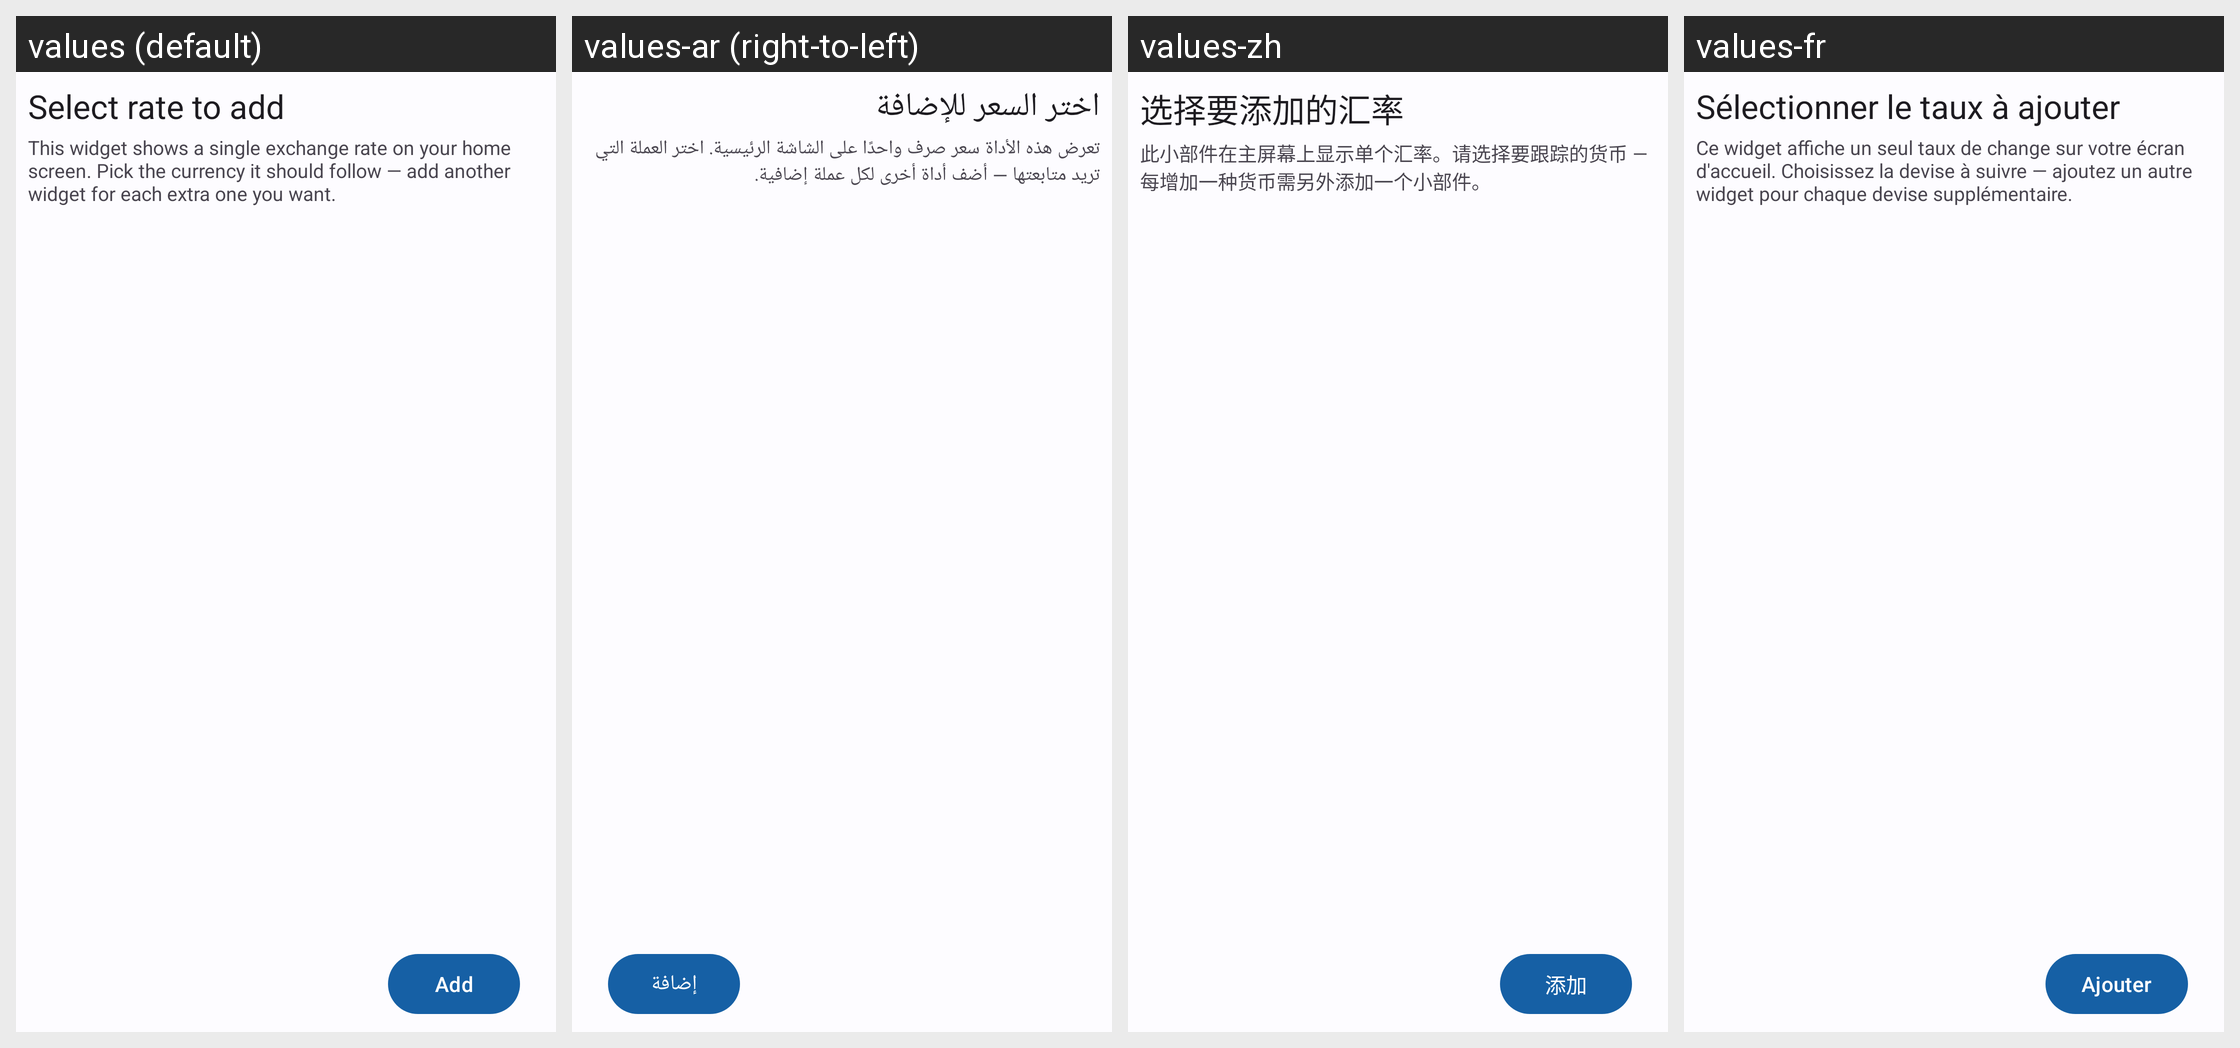

Translations of the strings shown on this Android screen, per locale in the grid:
Android screen res/layout/widget_configure.xml rendered under 4 locales, left to right: values (default), values-ar (right-to-left), values-zh, values-fr. Device: Nexus 5 (rendered at 1080×1920; each locale shown at half size, 540×960, under a caption strip naming it); theme AppTheme.
Other locales in the repository, not shown: values-af, values-de, values-es, values-nd, values-pt, values-sn, values-sw.
Strings drawn on this screen, with the default value and each locale's value (text and hints the layout hard-codes, and strings that could not be matched under every locale, appear in the picture but are not listed):

widget_add_desc
  values: Select rate to add
  values-ar: اختر السعر للإضافة
  values-zh: 选择要添加的汇率
  values-fr: Sélectionner le taux à ajouter

widget_add_summary
  values: This widget shows a single exchange rate on your home screen. Pick the currency it should follow — add another widget for each extra one you want.
  values-ar: تعرض هذه الأداة سعر صرف واحدًا على الشاشة الرئيسية. اختر العملة التي تريد متابعتها — أضف أداة أخرى لكل عملة إضافية.
  values-zh: 此小部件在主屏幕上显示单个汇率。请选择要跟踪的货币 — 每增加一种货币需另外添加一个小部件。
  values-fr: Ce widget affiche un seul taux de change sur votre écran d'accueil. Choisissez la devise à suivre — ajoutez un autre widget pour chaque devise supplémentaire.

widget_add
  values: Add
  values-ar: إضافة
  values-zh: 添加
  values-fr: Ajouter
